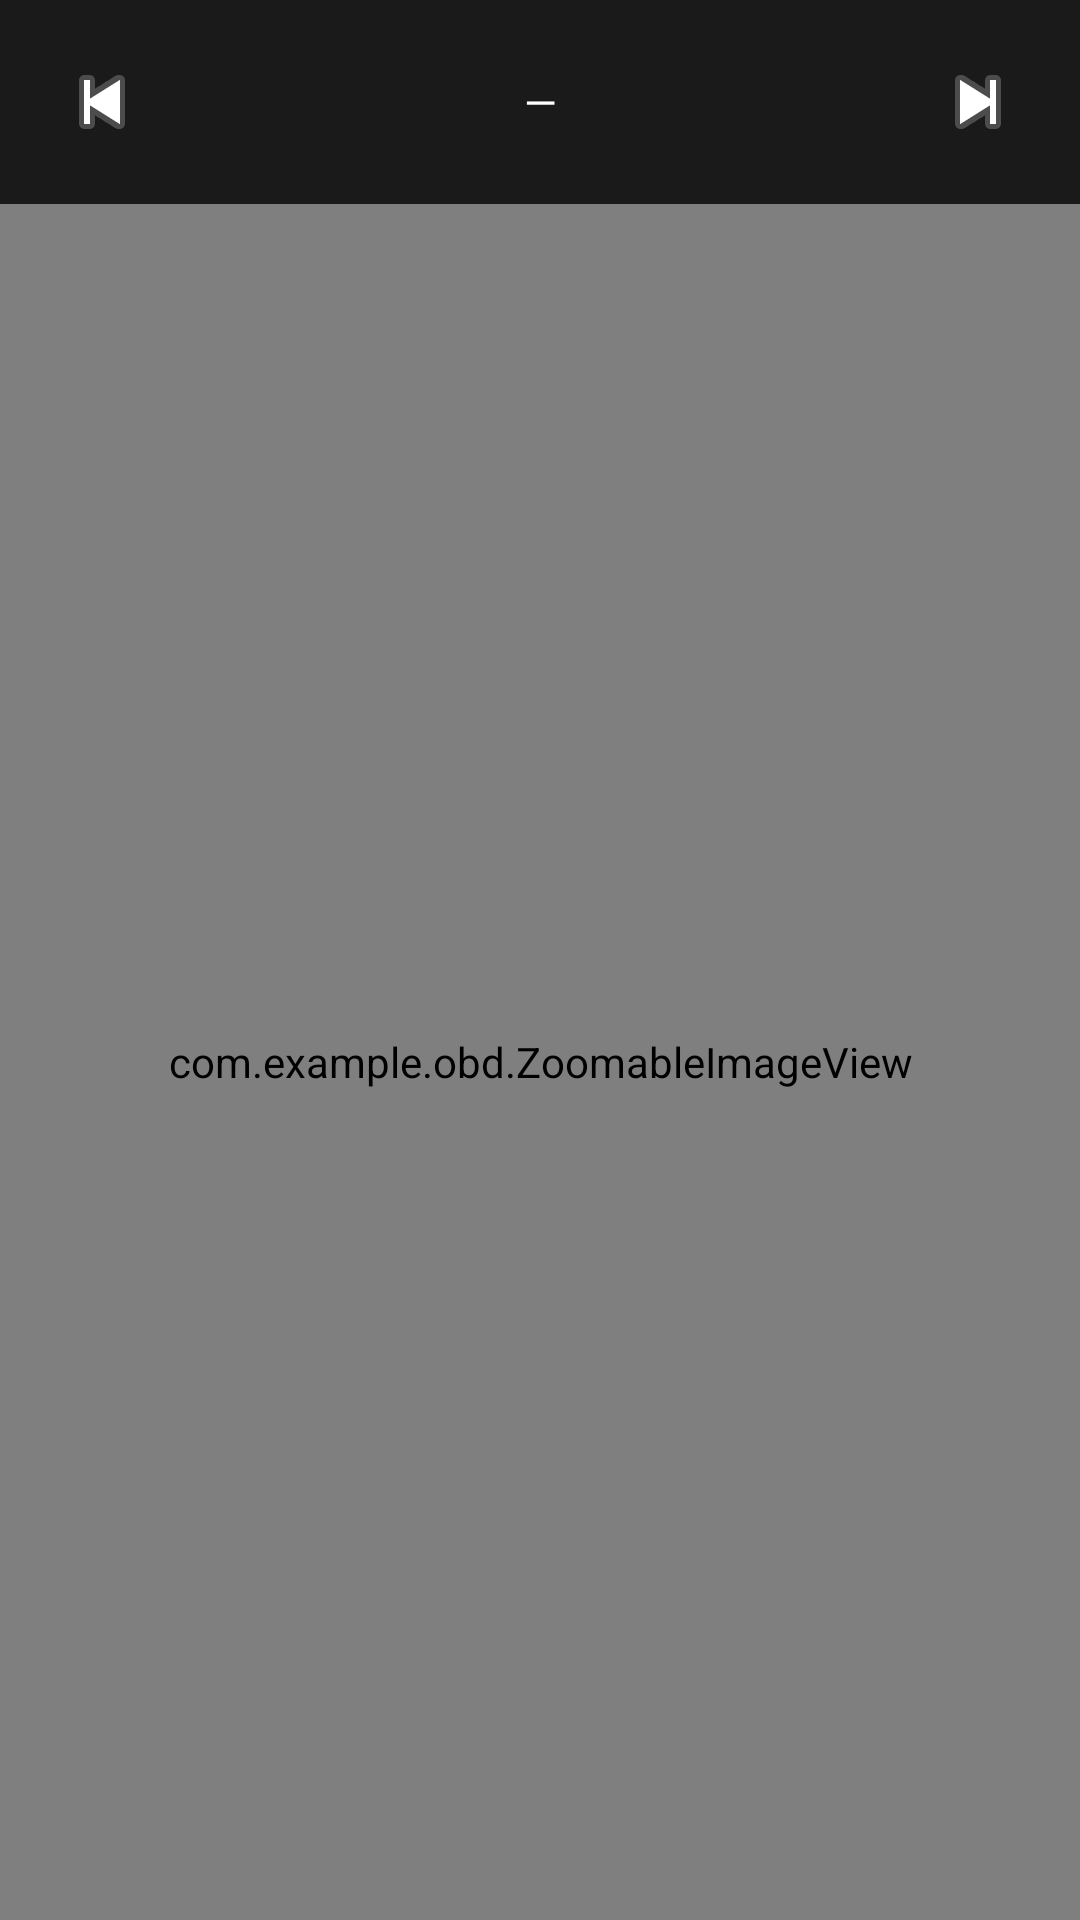

Produce the Android XML layout that renders to this screen, including the resource entries it uses.
<!-- AndroidManifest.xml: application theme Theme.OBD -->
<!-- res/layout/activity_pdf_viewer.xml -->
<?xml version="1.0" encoding="utf-8"?>
<LinearLayout xmlns:android="http://schemas.android.com/apk/res/android"
    android:layout_width="match_parent"
    android:layout_height="match_parent"
    android:orientation="vertical"
    android:background="#000000">

    <LinearLayout
        android:layout_width="match_parent"
        android:layout_height="wrap_content"
        android:orientation="horizontal"
        android:padding="10dp"
        android:background="#1A1A1A">

        <ImageButton
            android:id="@+id/pdfPrev"
            android:layout_width="48dp"
            android:layout_height="48dp"
            android:src="@android:drawable/ic_media_previous"
            android:background="?android:attr/selectableItemBackground"
            android:contentDescription="Previous page" />

        <TextView
            android:id="@+id/pdfPageLabel"
            android:layout_width="0dp"
            android:layout_height="48dp"
            android:layout_weight="1"
            android:gravity="center"
            android:text="—"
            android:textColor="#FFFFFF"
            android:textSize="14sp" />

        <ImageButton
            android:id="@+id/pdfNext"
            android:layout_width="48dp"
            android:layout_height="48dp"
            android:src="@android:drawable/ic_media_next"
            android:background="?android:attr/selectableItemBackground"
            android:contentDescription="Next page" />
    </LinearLayout>

    <com.example.obd.ZoomableImageView
        android:id="@+id/pdfPageImage"
        android:layout_width="match_parent"
        android:layout_height="0dp"
        android:layout_weight="1"
        android:scaleType="matrix"
        android:background="#000000" />
</LinearLayout>
<!-- resources referenced by this layout -->
<resources>
  <style name="Theme.OBD" parent="Base.Theme.OBD" />
  <style name="Base.Theme.OBD" parent="Theme.Material3.Dark.NoActionBar">
          <item name="android:windowBackground">@color/surfaceBase</item>
          <item name="android:textColorPrimary">@color/textPrimary</item>
          <item name="android:textColorSecondary">@color/textSecondary</item>
          <item name="colorPrimary">@color/bmwBlau</item>
          <item name="colorPrimaryVariant">@color/bmwBlauDim</item>
          <item name="colorSecondary">@color/bmwBlau</item>
          <item name="colorAccent">@color/bmwBlau</item>
          <item name="android:statusBarColor">@color/surfaceBase</item>
          <item name="android:navigationBarColor">@color/surfaceBase</item>
      </style>
  <color name="surfaceBase">#0A0A12</color>
  <color name="textPrimary">#EAEAEA</color>
  <color name="textSecondary">#9AA0AC</color>
  <color name="bmwBlau">#1E5C96</color>
  <color name="bmwBlauDim">#1A4A7A</color>
</resources>
